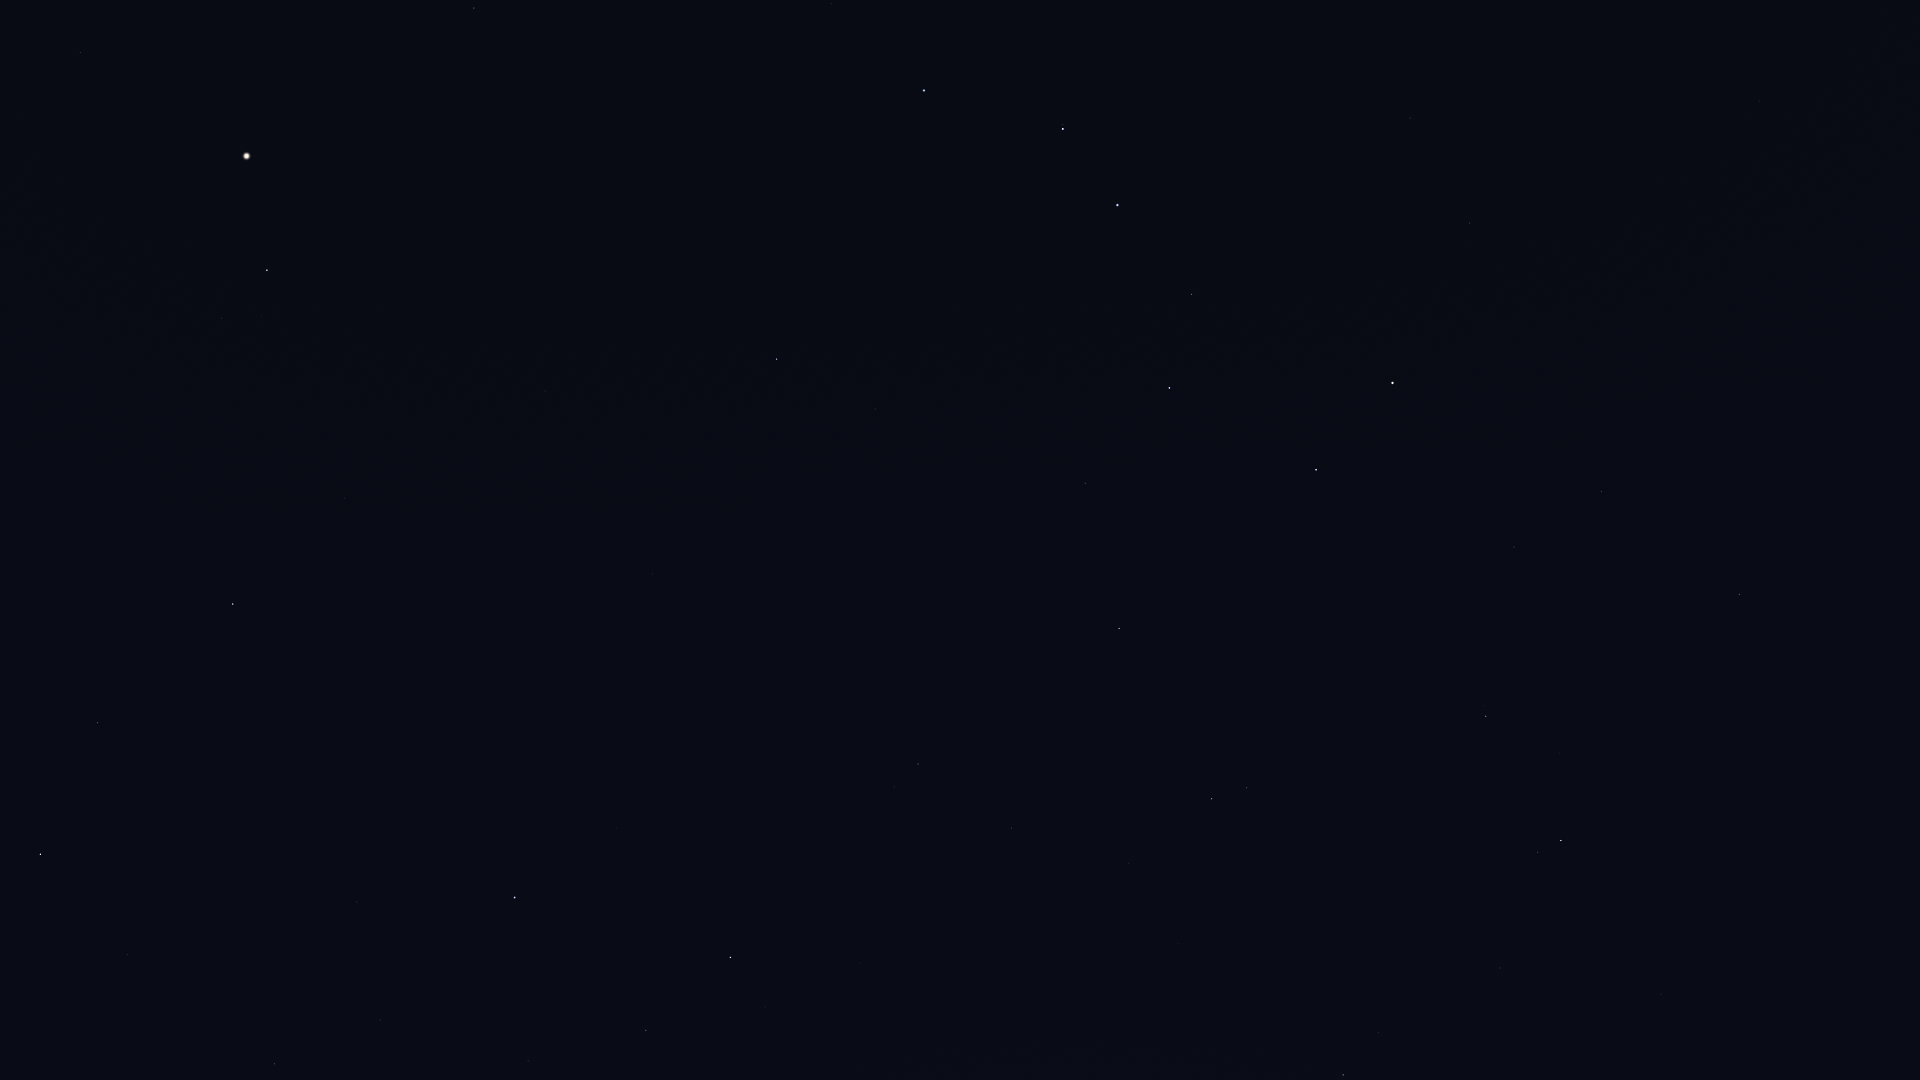

The file beside this chart, header and first rows:
Star_ID, Name, X, Y
36145, HIP 36145, 1916, 894
40687, Násti, 1776, 584
41075, Alsciaukat, 1661, 994
41704, Muscida, 1740, 594
44127, Talitha, 1561, 841
44248, HIP 44248, 1500, 968
44471, Alkaphrah, 1538, 852
44700, HIP 44700, 1444, 1025
45688, HIP 45688, 1379, 1033
45860, HIP 45860, 1343, 1075
46471, Intercrus, 1436, 841
46952, HIP 46952, 1315, 1006
47087, Illyrian, 1290, 1033
49593, HIP 49593, 1179, 944
50372, Tania Borealis, 1247, 788
50801, Tania Australis, 1212, 799
51233, HIP 51233, 1129, 863
53229, Praecipua, 1012, 828
53721, Chalawan, 1086, 717
53910, Merak, 1316, 470
54061, Dubhe, 1393, 383
54539, HIP 54539, 1119, 629
54872, Zosma, 731, 958
54879, Chertan, 646, 1031
55219, Alula Borealis, 918, 764
56211, Giausar, 1470, 223
56508, Formosa, 661, 877
57370, Flegetonte, 312, 1073
57380, HIP 57380, 380, 1020
57399, Taiyangshou, 1085, 483
57632, Denebola, 515, 898
57757, Zavijava, 275, 1064
57820, Aniara, 1241, 344
58001, Phecda, 1169, 388
58952, Tonatiuh, 1572, 75
59774, Megrez, 1192, 294
60129, Zaniah, 127, 955
61177, Funi, 1505, 71
61281, HIP 61281, 1410, 118
61317, Chara, 875, 409
62223, La Superba, 930, 330
62423, Tianyi, 1338, 122
62956, Alioth, 1117, 205
63076, Taiyi, 1303, 118
63090, Minelauva, 98, 723
63125, Cor Caroli, 777, 359
63608, Vindemiatrix, 233, 604
64241, Diadem, 345, 498
64394, HIP 64394, 545, 391
65378, Mizar, 1063, 129
65477, Alcor, 1063, 125
66192, Liesma, 1028, 107
67301, Alkaid, 924, 91
67459, HIP 67459, 222, 319
67927, Muphrid, 267, 270
69673, Arcturus, 247, 156
69732, Xuange, 831, 4
71053, HIP 71053, 474, 8
71795, HIP 71795, 80, 53
